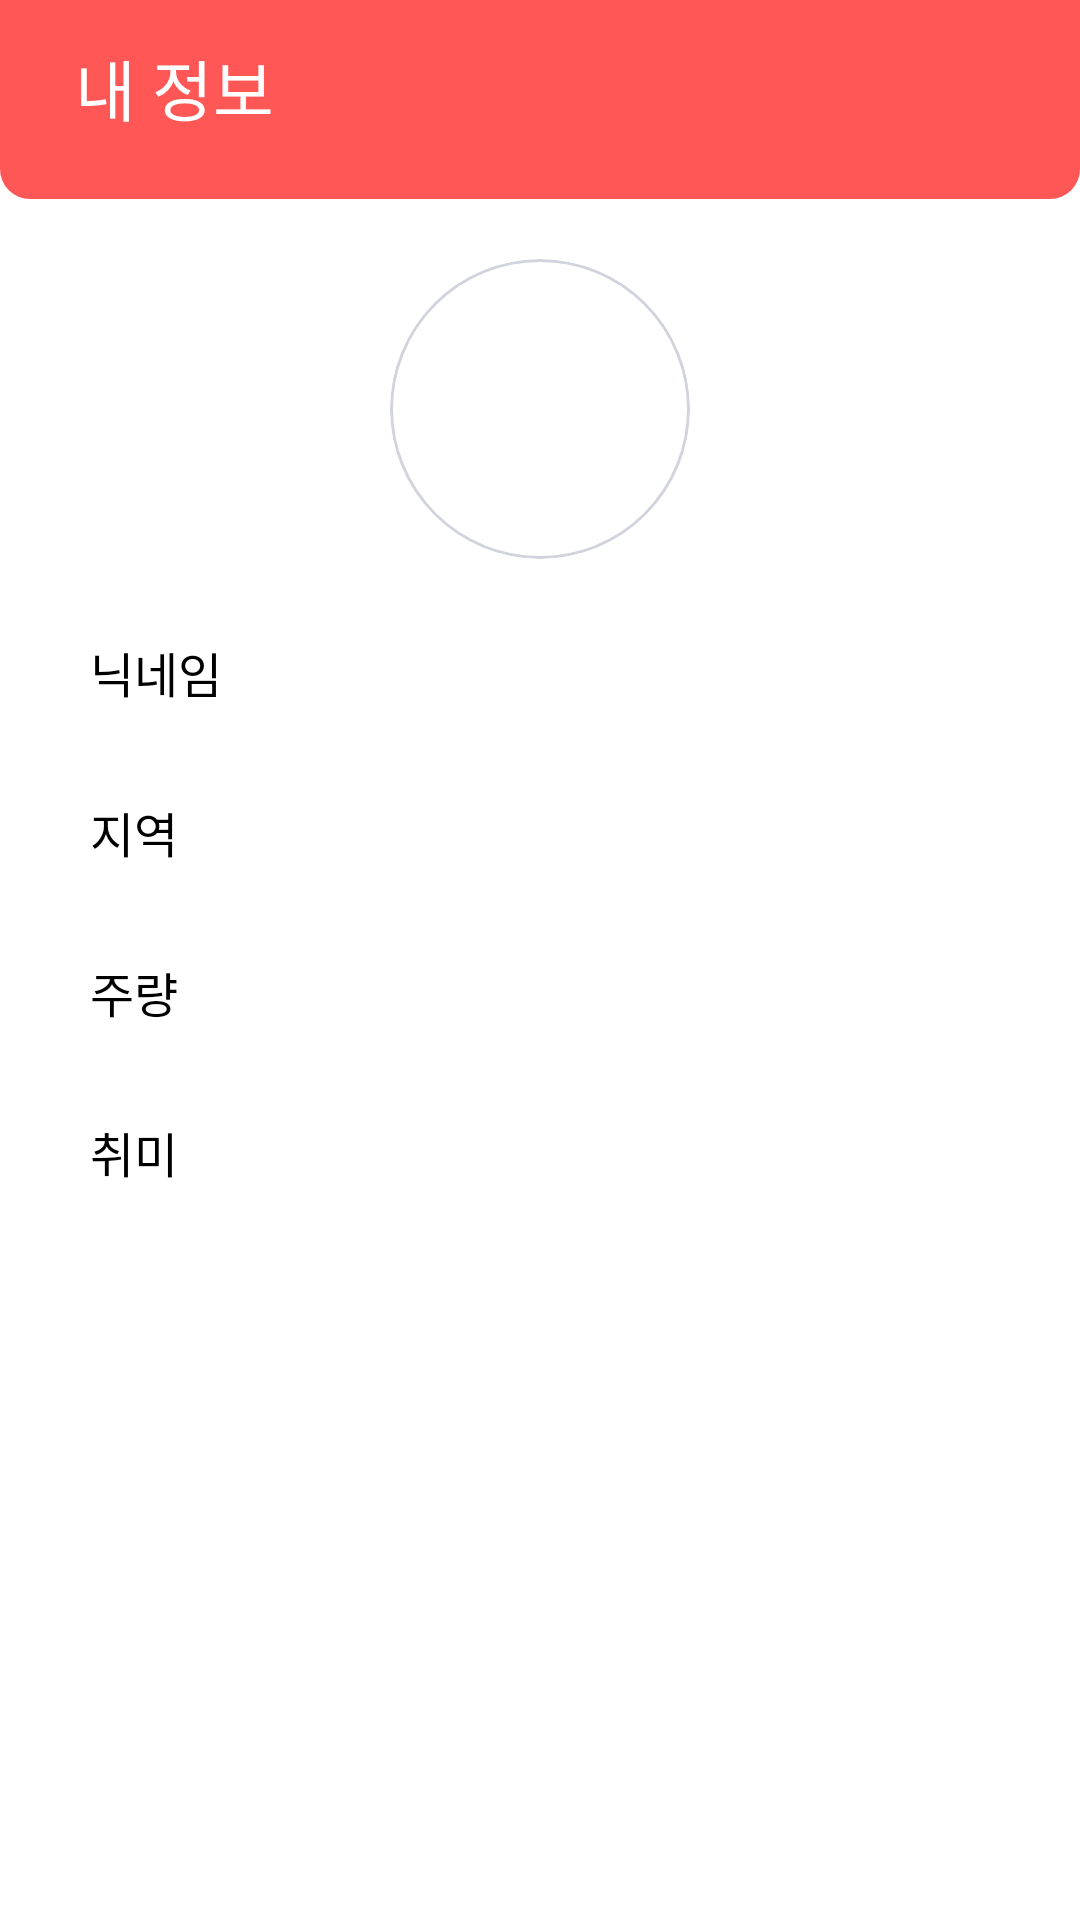

Android layout source for this screen:
<!-- AndroidManifest.xml: application theme Theme.Pato -->
<!-- res/layout/fragment_my_info.xml -->
<?xml version="1.0" encoding="utf-8"?>
<ScrollView xmlns:android="http://schemas.android.com/apk/res/android"
    xmlns:tools="http://schemas.android.com/tools"
    android:layout_width="match_parent"
    android:layout_height="match_parent"
    android:background="@color/white"
    xmlns:app="http://schemas.android.com/apk/res-auto"
    android:scrollbars="none"
    tools:context=".myInfo.MyInfoFragment">

    <androidx.constraintlayout.widget.ConstraintLayout
        android:background="@color/white"
        android:layout_width="match_parent"
        android:layout_height="wrap_content">

        <androidx.constraintlayout.widget.ConstraintLayout
            android:id="@+id/top_background"
            app:layout_constraintTop_toTopOf="parent"
            android:background="@drawable/top_background"
            android:layout_width="match_parent"
            android:layout_height="wrap_content">

            <TextView
                android:id="@+id/text1"
                android:text="내 정보"
                android:textSize="22sp"
                android:fontFamily="@font/suit_bold"
                android:textColor="@color/white"
                app:layout_constraintTop_toTopOf="parent"
                app:layout_constraintStart_toStartOf="parent"
                app:layout_constraintBottom_toBottomOf="parent"
                android:layout_marginStart="25dp"
                android:layout_marginTop="13dp"
                android:layout_marginBottom="21dp"
                android:layout_width="wrap_content"
                android:layout_height="wrap_content"/>

            <ImageView
                android:layout_marginTop="13dp"
                android:layout_marginEnd="25dp"
                android:layout_width="24dp"
                android:layout_height="24dp"
                android:src="@drawable/edit_icon"
                app:layout_constraintEnd_toEndOf="parent"
                app:layout_constraintTop_toTopOf="parent" />

            <androidx.constraintlayout.widget.ConstraintLayout
                android:id="@+id/edit_button"
                android:layout_marginEnd="10dp"
                android:layout_width="50dp"
                android:layout_height="50dp"
                app:layout_constraintEnd_toEndOf="parent"
                app:layout_constraintTop_toTopOf="parent">

            </androidx.constraintlayout.widget.ConstraintLayout>

        </androidx.constraintlayout.widget.ConstraintLayout>

        <com.google.android.material.card.MaterialCardView
            android:id="@+id/materialCardView2"
            android:layout_width="100dp"
            android:layout_height="100dp"
            android:layout_marginTop="20dp"
            android:backgroundTint="@color/white"
            app:cardCornerRadius="50dp"
            app:cardElevation="0dp"
            app:layout_constraintEnd_toEndOf="parent"
            app:layout_constraintStart_toStartOf="parent"
            app:layout_constraintTop_toBottomOf="@+id/top_background"
            app:strokeColor="#D1D3DD"
            app:strokeWidth="1dp">

            <ImageView
                android:id="@+id/imageView"
                android:layout_width="match_parent"
                android:layout_height="match_parent" />

        </com.google.android.material.card.MaterialCardView>

        <androidx.constraintlayout.widget.ConstraintLayout
            android:id="@+id/constraintLayout2"
            android:layout_width="match_parent"
            android:layout_height="wrap_content"
            android:layout_marginHorizontal="30dp"
            android:layout_marginTop="26dp"
            app:layout_constraintTop_toBottomOf="@+id/materialCardView2"
            tools:layout_editor_absoluteX="30dp">

            <TextView
                android:layout_width="wrap_content"
                android:layout_height="wrap_content"
                android:fontFamily="@font/suit_semi_bold"
                android:text="닉네임"
                android:textColor="@color/black"
                android:textSize="16sp"
                app:layout_constraintBottom_toBottomOf="parent"
                app:layout_constraintStart_toStartOf="parent"
                app:layout_constraintTop_toTopOf="parent" />

            <TextView
                android:id="@+id/nickname_text"
                android:layout_width="wrap_content"
                android:layout_height="wrap_content"
                android:fontFamily="@font/suit_medium"
                android:textColor="@color/black"
                android:textSize="14sp"
                app:layout_constraintBottom_toBottomOf="parent"
                app:layout_constraintEnd_toEndOf="parent"
                app:layout_constraintTop_toTopOf="parent" />

        </androidx.constraintlayout.widget.ConstraintLayout>

        <androidx.constraintlayout.widget.ConstraintLayout
            android:id="@+id/constraintLayout3"
            android:layout_width="match_parent"
            android:layout_height="wrap_content"
            android:layout_marginHorizontal="30dp"
            android:layout_marginTop="30dp"
            app:layout_constraintTop_toBottomOf="@+id/constraintLayout2"
            tools:layout_editor_absoluteX="30dp">

            <TextView
                android:layout_width="wrap_content"
                android:layout_height="wrap_content"
                android:fontFamily="@font/suit_semi_bold"
                android:text="지역"
                android:textColor="@color/black"
                android:textSize="16sp"
                app:layout_constraintBottom_toBottomOf="parent"
                app:layout_constraintStart_toStartOf="parent"
                app:layout_constraintTop_toTopOf="parent" />

            <TextView
                android:id="@+id/location_text"
                android:layout_width="wrap_content"
                android:layout_height="wrap_content"
                android:fontFamily="@font/suit_medium"
                android:textColor="@color/black"
                android:textSize="14sp"
                app:layout_constraintBottom_toBottomOf="parent"
                app:layout_constraintEnd_toEndOf="parent"
                app:layout_constraintTop_toTopOf="parent" />

        </androidx.constraintlayout.widget.ConstraintLayout>

        <androidx.constraintlayout.widget.ConstraintLayout
            android:id="@+id/constraintLayout5"
            android:layout_width="match_parent"
            android:layout_height="wrap_content"
            android:layout_marginHorizontal="30dp"
            android:layout_marginTop="30dp"
            app:layout_constraintTop_toBottomOf="@+id/constraintLayout3"
            tools:layout_editor_absoluteX="30dp">

            <TextView
                android:layout_width="wrap_content"
                android:layout_height="wrap_content"
                android:fontFamily="@font/suit_semi_bold"
                android:text="주량"
                android:textColor="@color/black"
                android:textSize="16sp"
                app:layout_constraintBottom_toBottomOf="parent"
                app:layout_constraintStart_toStartOf="parent"
                app:layout_constraintTop_toTopOf="parent" />

            <TextView
                android:id="@+id/drinking_capacity_text"
                android:layout_width="wrap_content"
                android:layout_height="wrap_content"
                android:fontFamily="@font/suit_medium"
                android:textColor="@color/black"
                android:textSize="14sp"
                app:layout_constraintBottom_toBottomOf="parent"
                app:layout_constraintEnd_toEndOf="parent"
                app:layout_constraintTop_toTopOf="parent" />

        </androidx.constraintlayout.widget.ConstraintLayout>

        <androidx.constraintlayout.widget.ConstraintLayout
            android:layout_marginTop="30dp"
            android:layout_width="match_parent"
            android:layout_height="wrap_content"
            android:layout_marginHorizontal="30dp"
            app:layout_constraintTop_toBottomOf="@+id/constraintLayout5"
            tools:layout_editor_absoluteX="30dp">

            <TextView
                android:layout_width="wrap_content"
                android:layout_height="wrap_content"
                android:fontFamily="@font/suit_semi_bold"
                android:text="취미"
                android:textColor="@color/black"
                android:textSize="16sp"
                app:layout_constraintBottom_toBottomOf="parent"
                app:layout_constraintStart_toStartOf="parent"
                app:layout_constraintTop_toTopOf="parent" />

            <TextView
                android:id="@+id/hobby_text"
                android:layout_width="wrap_content"
                android:layout_height="wrap_content"
                android:fontFamily="@font/suit_medium"
                android:textColor="@color/black"
                android:textSize="14sp"
                app:layout_constraintBottom_toBottomOf="parent"
                app:layout_constraintEnd_toEndOf="parent"
                app:layout_constraintTop_toTopOf="parent" />

        </androidx.constraintlayout.widget.ConstraintLayout>

    </androidx.constraintlayout.widget.ConstraintLayout>

</ScrollView>
<!-- resources referenced by this layout -->
<resources>
  <color name="black">#FF000000</color>
  <color name="white">#FFFFFFFF</color>
  <!-- drawable top_background (drawable) -->
  <shape xmlns:android="http://schemas.android.com/apk/res/android">
      <solid android:color="@color/primary" />
      <corners
          android:topLeftRadius="0dp"
          android:topRightRadius="0dp"
          android:bottomLeftRadius="10dp"
          android:bottomRightRadius="10dp" />
  </shape>
  <style name="Theme.Pato" parent="Base.Theme.Pato" />
  <color name="primary">#FF5656</color>
  <style name="Base.Theme.Pato" parent="Theme.Material3.DayNight.NoActionBar">
          <item name="android:windowLightStatusBar">true</item>
          <item name="android:statusBarColor">@color/white</item>
          <item name="android:forceDarkAllowed">false</item>
          <item name="android:windowIsTranslucent">true</item>
      </style>
</resources>
